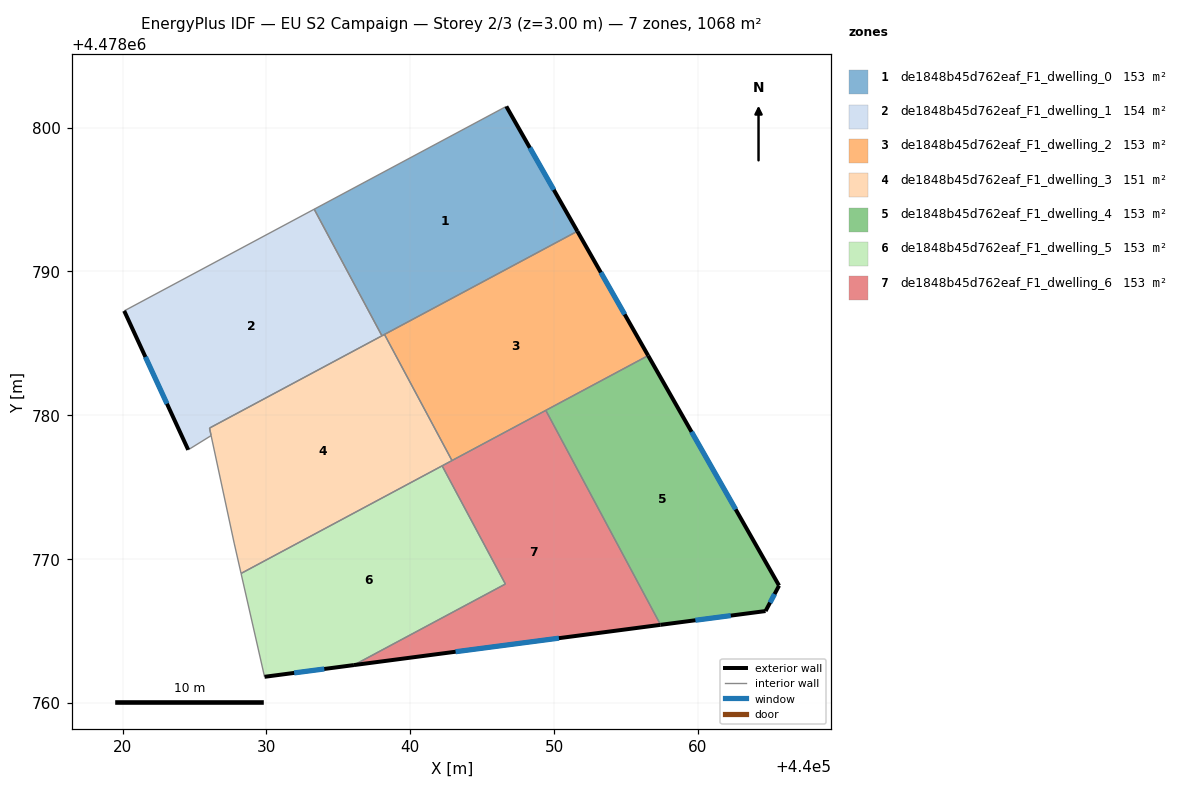
=== STOREY PLAN SPEC (per zone: floor XY polygon, exterior-wall plan segments, windows/doors) ===
zone 1: de1848b45d762eaf_F1_dwelling_0  (152.6 m²)
  floor: (440046.68, 4478801.47) (440051.62, 4478792.79) (440038.03, 4478785.52) (440033.32, 4478794.32)
  exterior wall: (440051.62, 4478792.79) – (440046.68, 4478801.47)  [10.0 m]
    window: (440049.98, 4478795.67) – (440048.31, 4478798.59)  [3.4 m²]
  interior walls: 4
zone 2: de1848b45d762eaf_F1_dwelling_1  (153.7 m²)
  floor: (440033.32, 4478794.32) (440038.03, 4478785.52) (440026.04, 4478779.10) (440026.15, 4478778.58) (440024.56, 4478777.59) (440020.11, 4478787.25)
  exterior wall: (440020.11, 4478787.25) – (440024.56, 4478777.59)  [10.6 m]
    window: (440021.58, 4478784.05) – (440023.08, 4478780.80)  [3.6 m²]
  interior walls: 5
zone 3: de1848b45d762eaf_F1_dwelling_2  (152.6 m²)
  floor: (440051.62, 4478792.79) (440056.54, 4478784.14) (440042.90, 4478776.84) (440038.21, 4478785.62)
  exterior wall: (440056.54, 4478784.14) – (440051.62, 4478792.79)  [9.9 m]
    window: (440054.91, 4478787.01) – (440053.25, 4478789.92)  [3.4 m²]
  interior walls: 4
zone 4: de1848b45d762eaf_F1_dwelling_3  (151.5 m²)
  floor: (440038.21, 4478785.62) (440042.90, 4478776.84) (440028.23, 4478769.00) (440027.75, 4478771.11) (440026.15, 4478778.58) (440026.04, 4478779.11)
  interior walls: 8
zone 5: de1848b45d762eaf_F1_dwelling_4  (152.5 m²)
  floor: (440056.54, 4478784.14) (440065.64, 4478768.15) (440064.70, 4478766.38) (440057.40, 4478765.42) (440049.42, 4478780.34)
  exterior wall: (440065.64, 4478768.15) – (440056.54, 4478784.14)  [18.4 m]
    window: (440062.62, 4478773.45) – (440059.56, 4478778.84)  [6.3 m²]
  exterior wall: (440064.70, 4478766.38) – (440065.64, 4478768.15)  [2.0 m]
    window: (440065.01, 4478766.97) – (440065.33, 4478767.56)  [0.7 m²]
  exterior wall: (440057.40, 4478765.42) – (440064.70, 4478766.38)  [7.4 m]
    window: (440059.82, 4478765.74) – (440062.28, 4478766.06)  [2.5 m²]
  interior walls: 2
zone 6: de1848b45d762eaf_F1_dwelling_5  (152.6 m²)
  floor: (440042.21, 4478776.48) (440046.61, 4478768.26) (440036.08, 4478762.63) (440029.87, 4478761.81) (440028.23, 4478769.00)
  exterior wall: (440029.87, 4478761.81) – (440036.08, 4478762.63)  [6.3 m]
    window: (440031.93, 4478762.08) – (440034.02, 4478762.36)  [2.1 m²]
  interior walls: 4
zone 7: de1848b45d762eaf_F1_dwelling_6  (152.6 m²)
  floor: (440049.42, 4478780.34) (440057.40, 4478765.42) (440036.08, 4478762.63) (440046.61, 4478768.26) (440042.21, 4478776.48)
  exterior wall: (440036.08, 4478762.63) – (440057.40, 4478765.42)  [21.5 m]
    window: (440043.15, 4478763.55) – (440050.33, 4478764.50)  [7.3 m²]
  interior walls: 5

=== DERIVED (storey summary) ===
Building: EU S2 Campaign
Storey: 2 of 3  (floor level z = 3.00 m)
Storey gross floor area: 1068.0 m²
Zones on this storey: 7
  - de1848b45d762eaf_F1_dwelling_0: floor 152.6 m²; exterior wall 10.0 m (30.0 m²); 1 window(s) 3.4 m²; WWR 11.4%
  - de1848b45d762eaf_F1_dwelling_1: floor 153.7 m²; exterior wall 10.6 m (31.9 m²); 1 window(s) 3.6 m²; WWR 11.4%
  - de1848b45d762eaf_F1_dwelling_2: floor 152.6 m²; exterior wall 9.9 m (29.8 m²); 1 window(s) 3.4 m²; WWR 11.4%
  - de1848b45d762eaf_F1_dwelling_3: floor 151.5 m²
  - de1848b45d762eaf_F1_dwelling_4: floor 152.5 m²; exterior wall 27.8 m (83.3 m²); 3 window(s) 9.5 m²; WWR 11.4%
  - de1848b45d762eaf_F1_dwelling_5: floor 152.6 m²; exterior wall 6.3 m (18.8 m²); 1 window(s) 2.1 m²; WWR 11.4%
  - de1848b45d762eaf_F1_dwelling_6: floor 152.6 m²; exterior wall 21.5 m (64.5 m²); 1 window(s) 7.3 m²; WWR 11.4%
Zone adjacency (shared interzone walls):
  - de1848b45d762eaf_F1_dwelling_0 ↔ de1848b45d762eaf_F1_dwelling_1
  - de1848b45d762eaf_F1_dwelling_0 ↔ de1848b45d762eaf_F1_dwelling_2
  - de1848b45d762eaf_F1_dwelling_0 ↔ de1848b45d762eaf_F1_dwelling_3
  - de1848b45d762eaf_F1_dwelling_1 ↔ de1848b45d762eaf_F1_dwelling_3
  - de1848b45d762eaf_F1_dwelling_2 ↔ de1848b45d762eaf_F1_dwelling_3
  - de1848b45d762eaf_F1_dwelling_2 ↔ de1848b45d762eaf_F1_dwelling_4
  - de1848b45d762eaf_F1_dwelling_2 ↔ de1848b45d762eaf_F1_dwelling_6
  - de1848b45d762eaf_F1_dwelling_3 ↔ de1848b45d762eaf_F1_dwelling_5
  - de1848b45d762eaf_F1_dwelling_3 ↔ de1848b45d762eaf_F1_dwelling_6
  - de1848b45d762eaf_F1_dwelling_4 ↔ de1848b45d762eaf_F1_dwelling_6
  - de1848b45d762eaf_F1_dwelling_5 ↔ de1848b45d762eaf_F1_dwelling_6